Run: headless pygame with SDL's dummy video driver; simulated clock (each Clock.tick advances the game by its frame time, no real sleeping); random seed 0; keys injected as events and as key.get_pressed() state; no mouse input.
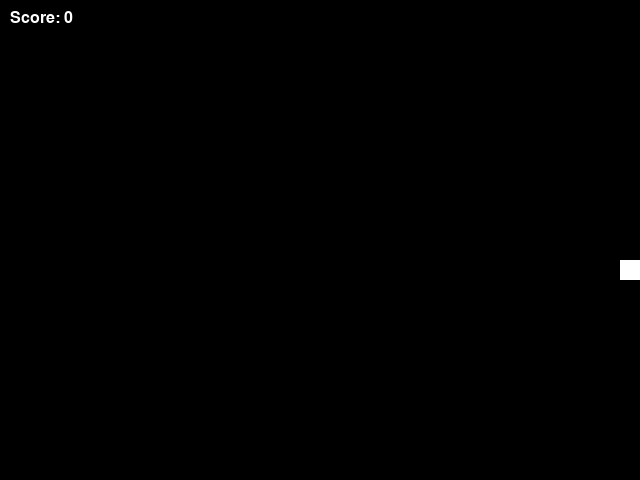
Frame 1 of 1 · flips 1–60 · no input (game ended)

The pygame program that drew these frames:

import pygame
import random
import sys

class SnakeGame:
    def __init__(self):
        self.screen_width = 640
        self.screen_height = 480
        self.snake_size = 20
        self.snake_speed = 5
        self.score = 0

        pygame.init()
        self.screen = pygame.display.set_mode((self.screen_width, self.screen_height))
        self.clock = pygame.time.Clock()

        self.snake_x = random.randint(0, (self.screen_width - self.snake_size) // self.snake_size)
        self.snake_y = random.randint(0, (self.screen_height - self.snake_size) // self.snake_size)
        self.direction_x = 1
        self.direction_y = 0

    def draw_snake(self):
        pygame.draw.rect(self.screen, (255, 255, 255), (self.snake_x * self.snake_size, self.snake_y * self.snake_size, self.snake_size, self.snake_size))

    def update_snake_position(self):
        new_head_position_x = self.snake_x + self.direction_x
        new_head_position_y = self.snake_y + self.direction_y

        if (new_head_position_x < 0 or new_head_position_x > (self.screen_width - self.snake_size) // self.snake_size) or \
           (new_head_position_y < 0 or new_head_position_y > (self.screen_height - self.snake_size) // self.snake_size):
            pygame.quit()
            sys.exit()

        self.snake_x = new_head_position_x
        self.snake_y = new_head_position_y

    def check_collision_with_food(self):
        food_x = random.randint(0, (self.screen_width - self.snake_size) // self.snake_size)
        food_y = random.randint(0, (self.screen_height - self.snake_size) // self.snake_size)
        if [food_x * self.snake_size, food_y * self.snake_size] in [(i[0], i[1]) for i in [(j, k) for j in range(self.screen_width // self.snake_size) for k in range(self.screen_height // self.snake_size)]]:
            return False

        return True

    def update_score(self):
        self.score += 1
        print("分数：", self.score)

    def main_loop(self):
        while True:
            for event in pygame.event.get():
                if event.type == pygame.QUIT:
                    pygame.quit()
                    sys.exit()

            keys = pygame.key.get_pressed()
            if keys[pygame.K_UP]:
                self.direction_y = -1
                self.direction_x = 0
            elif keys[pygame.K_DOWN]:
                self.direction_y = 1
                self.direction_x = 0
            elif keys[pygame.K_LEFT]:
                self.direction_x = -1
                self.direction_y = 0
            elif keys[pygame.K_RIGHT]:
                self.direction_x = 1
                self.direction_y = 0

            self.update_snake_position()

            if not self.check_collision_with_food():
                print("游戏结束!")
                pygame.quit()
                sys.exit()

            self.screen.fill((0, 0, 0))
            self.draw_snake()

            font = pygame.font.SysFont("Arial", 24)
            text = font.render("Score: " + str(self.score), True, (255, 255, 255))
            self.screen.blit(text, (10, 10))

            pygame.display.update()
            self.clock.tick(6)

if __name__ == "__main__":
    game = SnakeGame()
    game.main_loop()
